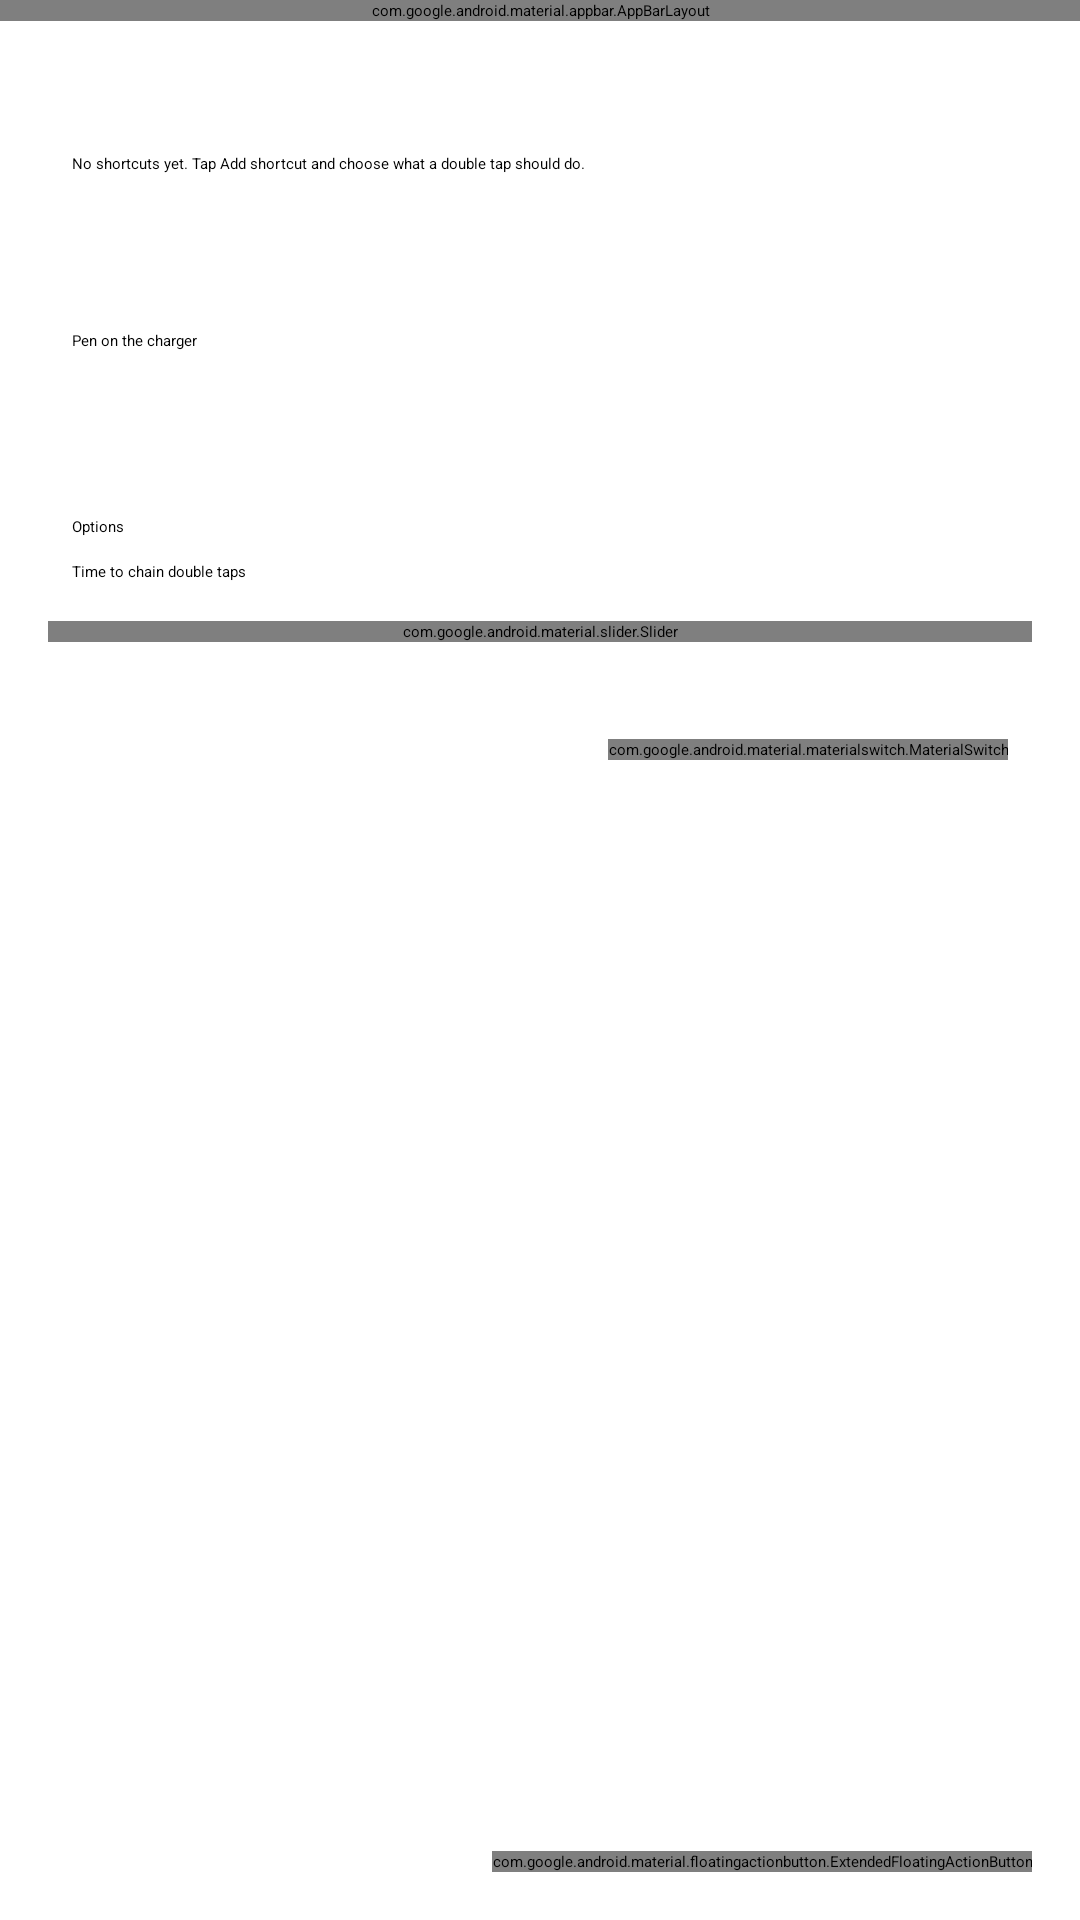

Produce the Android XML layout that renders to this screen, including the resource entries it uses.
<!-- AndroidManifest.xml: application theme Theme.Stylo2 -->
<!-- res/layout/shortcuts_activity.xml -->
<?xml version="1.0" encoding="utf-8"?>
<androidx.coordinatorlayout.widget.CoordinatorLayout
    xmlns:android="http://schemas.android.com/apk/res/android"
    xmlns:app="http://schemas.android.com/apk/res-auto"
    android:layout_width="match_parent"
    android:layout_height="match_parent"
    android:fitsSystemWindows="true">

    <com.google.android.material.appbar.AppBarLayout
        android:layout_width="match_parent"
        android:layout_height="wrap_content"
        android:fitsSystemWindows="true">

        <com.google.android.material.appbar.CollapsingToolbarLayout
            style="?attr/collapsingToolbarLayoutLargeStyle"
            android:layout_width="match_parent"
            android:layout_height="?attr/collapsingToolbarLayoutLargeSize"
            android:title="@string/shortcuts_title"
            app:layout_scrollFlags="scroll|exitUntilCollapsed|snap">

            <com.google.android.material.appbar.MaterialToolbar
                android:id="@+id/toolbar"
                android:layout_width="match_parent"
                android:layout_height="?attr/actionBarSize"
                android:elevation="0dp"
                app:layout_collapseMode="pin" />
        </com.google.android.material.appbar.CollapsingToolbarLayout>
    </com.google.android.material.appbar.AppBarLayout>

    <androidx.core.widget.NestedScrollView
        android:id="@+id/scroll"
        android:layout_width="match_parent"
        android:layout_height="match_parent"
        android:clipToPadding="false"
        app:layout_behavior="@string/appbar_scrolling_view_behavior">

        <LinearLayout
            android:layout_width="match_parent"
            android:layout_height="wrap_content"
            android:orientation="vertical">

            <TextView
                android:layout_width="match_parent"
                android:layout_height="wrap_content"
                android:paddingHorizontal="24dp"
                android:paddingBottom="8dp"
                android:text="@string/shortcuts_help"
                android:textAppearance="?attr/textAppearanceBodyLarge"
                android:textColor="?android:attr/textColorSecondary" />

            <TextView
                android:id="@+id/empty"
                android:layout_width="match_parent"
                android:layout_height="wrap_content"
                android:padding="24dp"
                android:text="@string/shortcuts_empty"
                android:textAppearance="?attr/textAppearanceBodyLarge" />

            
            <androidx.recyclerview.widget.RecyclerView
                android:id="@+id/list"
                android:layout_width="match_parent"
                android:layout_height="wrap_content"
                android:nestedScrollingEnabled="false" />

            <LinearLayout
                android:layout_width="match_parent"
                android:layout_height="wrap_content"
                android:orientation="vertical"
                android:paddingHorizontal="16dp">

                <TextView
                    style="@style/Stylo2.SectionHeader"
                    android:text="@string/charger_header" />

                <TextView
                    android:layout_width="match_parent"
                    android:layout_height="wrap_content"
                    android:paddingHorizontal="8dp"
                    android:text="@string/charger_help"
                    android:textAppearance="?attr/textAppearanceBodyMedium"
                    android:textColor="?android:attr/textColorSecondary" />

                <LinearLayout
                    android:id="@+id/charger_triggers"
                    android:layout_width="match_parent"
                    android:layout_height="wrap_content"
                    android:orientation="vertical" />

                <TextView
                    style="@style/Stylo2.SectionHeader"
                    android:text="@string/shortcuts_options" />

                <TextView
                    android:id="@+id/chain_title"
                    android:layout_width="match_parent"
                    android:layout_height="wrap_content"
                    android:paddingHorizontal="8dp"
                    android:text="@string/tap_window_title"
                    android:textAppearance="?attr/textAppearanceTitleMedium" />

                <TextView
                    android:layout_width="match_parent"
                    android:layout_height="wrap_content"
                    android:paddingHorizontal="8dp"
                    android:text="@string/tap_window_summary"
                    android:textAppearance="?attr/textAppearanceBodyMedium"
                    android:textColor="?android:attr/textColorSecondary" />

                <com.google.android.material.slider.Slider
                    android:id="@+id/chain_time"
                    style="@style/Widget.Material3Expressive.Slider.Small"
                    android:layout_width="match_parent"
                    android:layout_height="wrap_content"
                    android:contentDescription="@string/tap_window_title"
                    android:stepSize="0.1"
                    android:valueFrom="0.4"
                    android:valueTo="2.0"
                    app:tickVisible="false" />

                <include
                    android:id="@+id/broadcast_all"
                    layout="@layout/item_switch_row" />
            </LinearLayout>
        </LinearLayout>
    </androidx.core.widget.NestedScrollView>

    <com.google.android.material.floatingactionbutton.ExtendedFloatingActionButton
        android:id="@+id/add"
        android:layout_width="wrap_content"
        android:layout_height="wrap_content"
        android:layout_gravity="bottom|end"
        android:layout_margin="16dp"
        android:text="@string/shortcut_add"
        app:icon="@drawable/ic_add_fab" />
</androidx.coordinatorlayout.widget.CoordinatorLayout>
<!-- res/layout/item_switch_row.xml (included above) -->
<?xml version="1.0" encoding="utf-8"?>
<LinearLayout xmlns:android="http://schemas.android.com/apk/res/android"
    android:layout_width="match_parent"
    android:layout_height="wrap_content"
    android:background="?attr/selectableItemBackground"
    android:clickable="true"
    android:focusable="true"
    android:gravity="center_vertical"
    android:minHeight="72dp"
    android:orientation="horizontal"
    android:paddingHorizontal="8dp"
    android:paddingVertical="10dp">

    <LinearLayout
        android:layout_width="0dp"
        android:layout_height="wrap_content"
        android:layout_weight="1"
        android:orientation="vertical">

        <TextView
            android:id="@android:id/title"
            android:layout_width="wrap_content"
            android:layout_height="wrap_content"
            android:textAppearance="?attr/textAppearanceTitleMedium" />

        <TextView
            android:id="@android:id/summary"
            android:layout_width="wrap_content"
            android:layout_height="wrap_content"
            android:textAppearance="?attr/textAppearanceBodyMedium"
            android:textColor="?android:attr/textColorSecondary" />
    </LinearLayout>

    <com.google.android.material.materialswitch.MaterialSwitch
        android:id="@+id/toggle"
        android:layout_width="wrap_content"
        android:layout_height="wrap_content"
        android:layout_marginStart="16dp"
        android:clickable="false"
        android:focusable="false" />
</LinearLayout>
<!-- resources referenced by this layout -->
<resources>
  <!-- drawable ic_add_fab (drawable) -->
  <?xml version="1.0" encoding="utf-8"?>
  <vector xmlns:android="http://schemas.android.com/apk/res/android"
      android:width="24dp" android:height="24dp"
      android:viewportWidth="24" android:viewportHeight="24"
      android:tint="?attr/colorOnPrimaryContainer">
      <path android:fillColor="#FFFFFFFF" android:pathData="M19,13h-6v6h-2v-6H5v-2h6V5h2v6h6v2z" />
  </vector>
  <string name="charger_header">Pen on the charger</string>
  <string name="charger_help">Run an action when you attach the pen to the tablet\'s magnetic charger or take it off, for example a Home Assistant webhook. Webhooks get \"gesture\": \"pen_attached\" or \"pen_detached\", broadcasts the extra gesture. Only real changes count: connecting to a pen that\'s already attached doesn\'t.</string>
  <string name="shortcut_add">Add shortcut</string>
  <string name="shortcuts_empty">No shortcuts yet. Tap Add shortcut and choose what a double tap should do.</string>
  <string name="shortcuts_help">Double tap the thumb area of the pen to run a shortcut. Double tap twice in a row for the second one, three times for the third, and so on. Drag the handle to reorder, swipe sideways to remove. Choose Nothing to skip a count, for example to run something only on four double taps in a row.</string>
  <string name="shortcuts_options">Options</string>
  <string name="shortcuts_title">Shortcuts</string>
  <string name="tap_window_summary">How long the app waits for the next double tap in a row. Shorter feels snappier, longer makes chains easier. Only matters when you have two or more shortcuts.</string>
  <string name="tap_window_title">Time to chain double taps</string>
  <style name="Stylo2.SectionHeader" parent="">
          <item name="android:layout_width">match_parent</item>
          <item name="android:layout_height">wrap_content</item>
          <item name="android:paddingStart">8dp</item>
          <item name="android:paddingTop">28dp</item>
          <item name="android:paddingBottom">8dp</item>
          <item name="android:textAppearance">?attr/textAppearanceLabelLarge</item>
          <item name="android:textColor">?attr/colorPrimary</item>
      </style>
  <style name="Theme.Stylo2" parent="Theme.Material3Expressive.DynamicColors.DayNight.NoActionBar">
          <item name="android:statusBarColor">@android:color/transparent</item>
          <item name="android:navigationBarColor">@android:color/transparent</item>
          <item name="android:windowLightStatusBar">true</item>
          <item name="android:windowLightNavigationBar">true</item>
          <item name="preferenceTheme">@style/PreferenceThemeOverlay</item>
      </style>
</resources>
